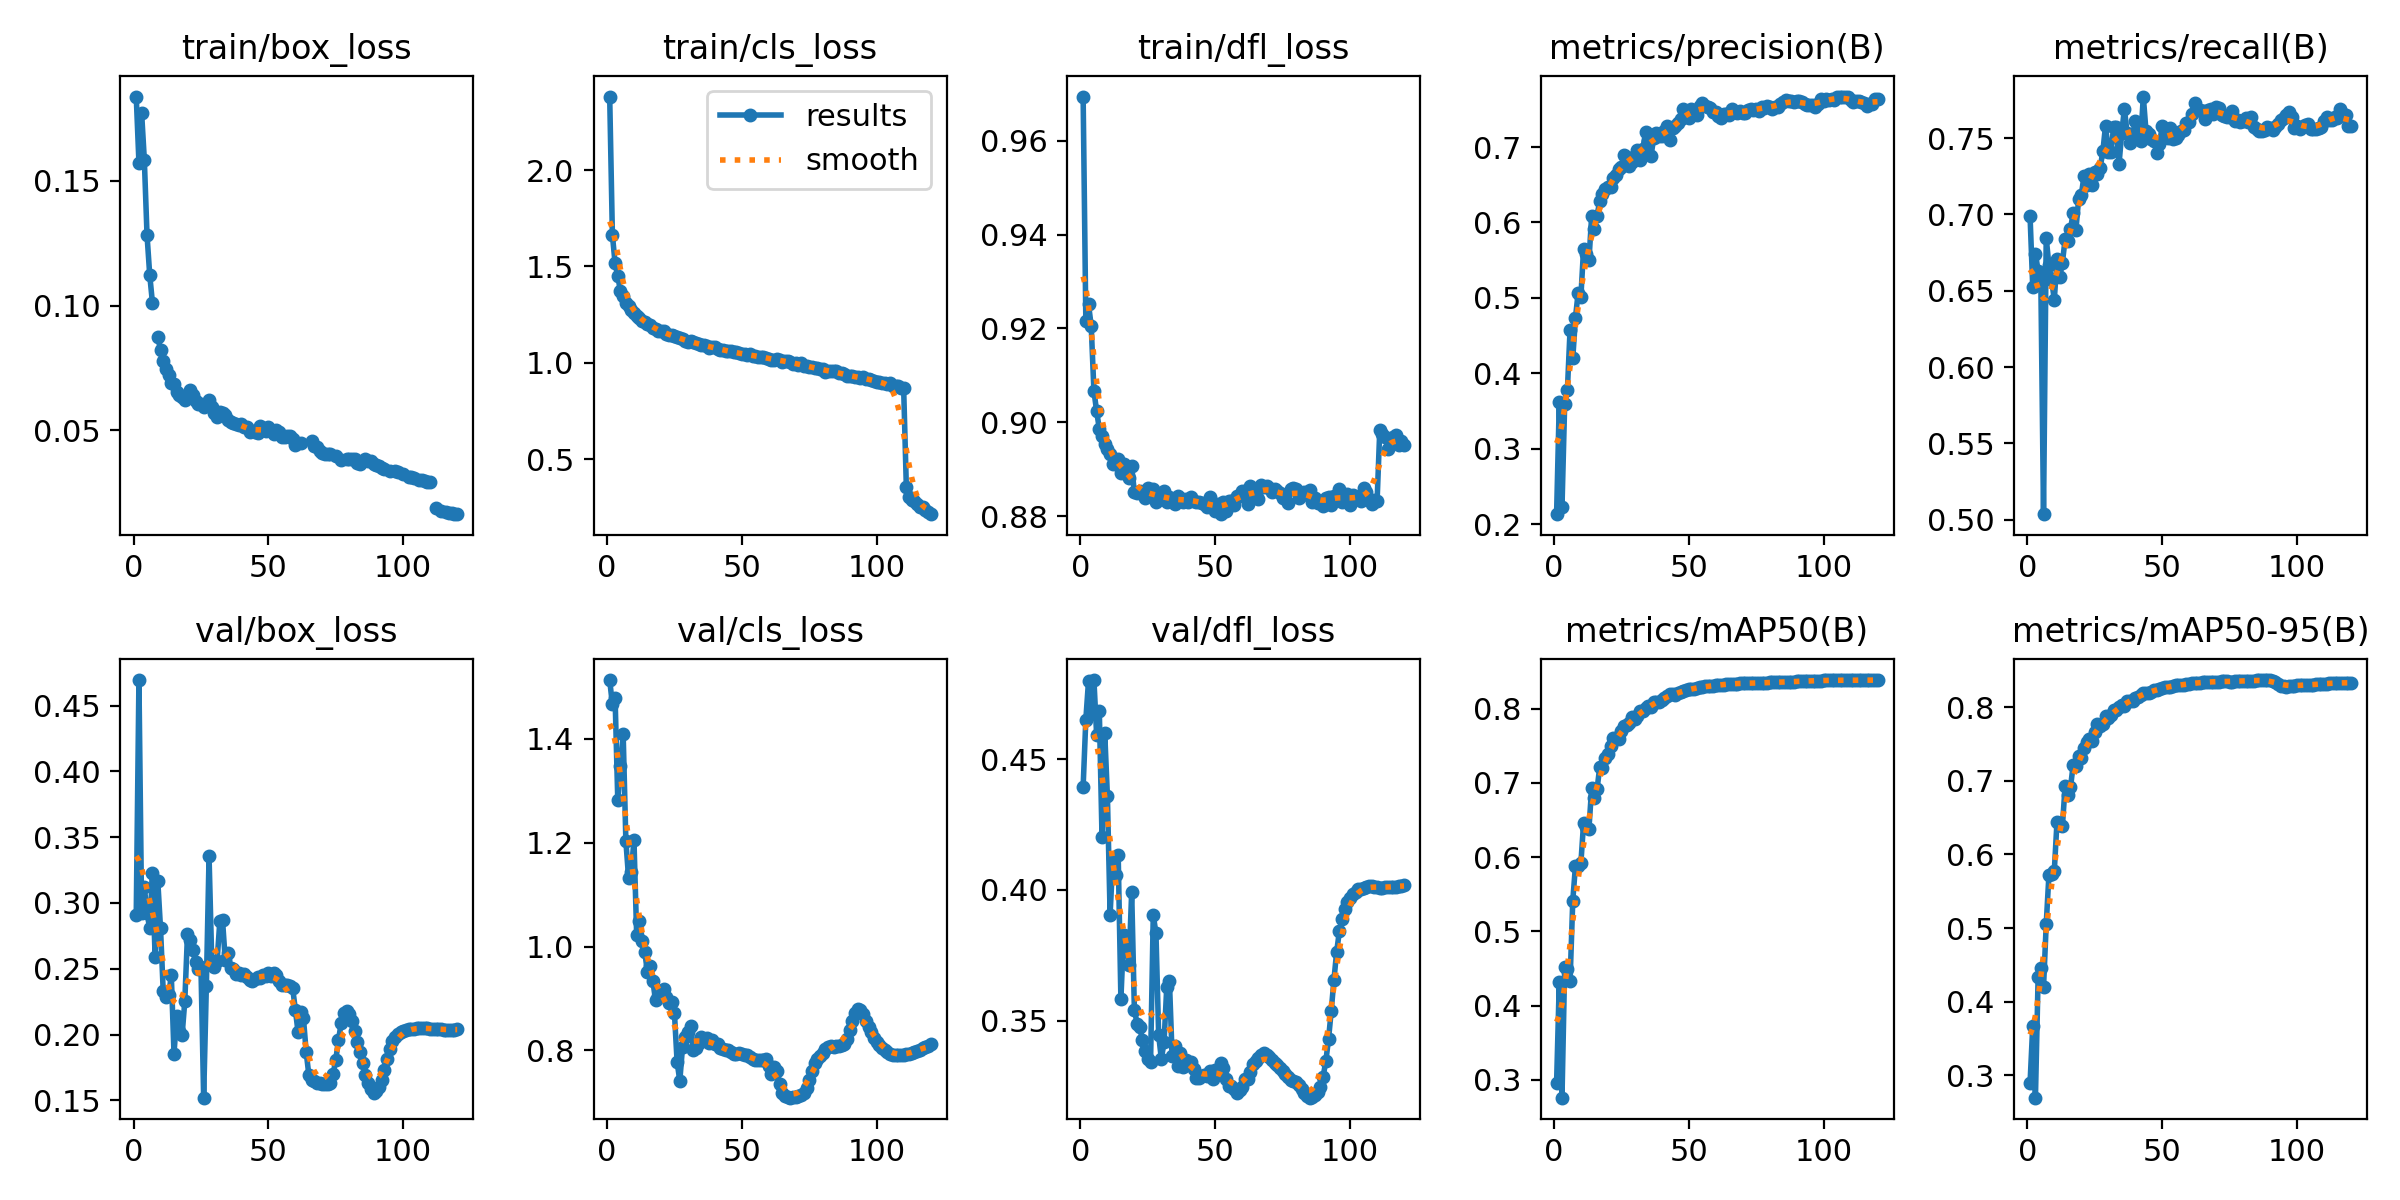

The file beside this chart, header and first rows:
epoch, time, train/box_loss, train/cls_loss, train/dfl_loss, metrics/precision(B), metrics/recall(B), metrics/mAP50(B), metrics/mAP50-95(B), val/box_loss, val/cls_loss, val/dfl_loss, lr/pg0, lr/pg1, lr/pg2
1, 141.6, 0.1839, 2.381, 0.9694, 0.2133, 0.6992, 0.2952, 0.2891, 0.2909, 1.513, 0.4395, 0.003327, 0.003327, 0.003327
2, 275.4, 0.1574, 1.665, 0.9217, 0.3615, 0.6524, 0.4319, 0.3671, 0.4695, 1.466, 0.4652, 0.006605, 0.006605, 0.006605
3, 404.3, 0.1772, 1.516, 0.9252, 0.2223, 0.674, 0.2758, 0.2697, 0.2921, 1.479, 0.48, 0.009829, 0.009829, 0.009829
4, 532.7, 0.1585, 1.45, 0.9205, 0.3597, 0.6632, 0.4524, 0.434, 0.3121, 1.281, 0.4672, 0.009753, 0.009753, 0.009753
5, 661.3, 0.1283, 1.371, 0.9067, 0.3776, 0.6569, 0.4497, 0.4456, 0.292, 1.348, 0.4803, 0.00967, 0.00967, 0.00967
6, 790.3, 0.1123, 1.346, 0.9024, 0.458, 0.5036, 0.4335, 0.4198, 0.2809, 1.409, 0.4594, 0.009588, 0.009588, 0.009588
7, 910.9, 0.1012, 1.311, 0.8986, 0.4198, 0.6845, 0.5413, 0.5053, 0.3227, 1.203, 0.4683, 0.009505, 0.009505, 0.009505
8, 1031, inf, 1.296, 0.897, 0.4739, 0.6666, 0.5887, 0.5718, 0.259, 1.133, 0.4201, 0.009423, 0.009423, 0.009423
9, 1152, 0.08747, 1.273, 0.8954, 0.507, 0.6569, 0.5887, 0.5735, 0.3164, 1.143, 0.4602, 0.00934, 0.00934, 0.00934
10, 1272, 0.08207, 1.261, 0.8943, 0.501, 0.6441, 0.5915, 0.5778, 0.2808, 1.205, 0.4358, 0.009258, 0.009258, 0.009258
11, 1392, 0.07755, 1.245, 0.8934, 0.5648, 0.6708, 0.6457, 0.6444, 0.2331, 1.022, 0.3906, 0.009175, 0.009175, 0.009175
12, 1513, 0.0745, 1.231, 0.8911, 0.5581, 0.659, 0.6408, 0.6401, 0.2282, 1.049, 0.4121, 0.009092, 0.009092, 0.009092
13, 1633, 0.07202, 1.22, 0.891, 0.5496, 0.6683, 0.6386, 0.6381, 0.2297, 1.01, 0.4055, 0.00901, 0.00901, 0.00901
14, 1760, 0.0688, 1.211, 0.8921, 0.6083, 0.6837, 0.6931, 0.6925, 0.245, 0.9895, 0.4133, 0.008927, 0.008927, 0.008927
15, 1888, 0.06856, 1.2, 0.8892, 0.5908, 0.6827, 0.6802, 0.6801, 0.1855, 0.9506, 0.3582, 0.008845, 0.008845, 0.008845
16, 2012, 0.06527, 1.195, 0.8911, 0.6092, 0.6902, 0.6915, 0.6911, 0.2138, 0.9623, 0.3829, 0.008762, 0.008762, 0.008762
17, 2132, 0.06392, 1.181, 0.89, 0.6281, 0.7012, 0.7215, 0.7213, 0.2024, 0.9338, 0.3804, 0.00868, 0.00868, 0.00868
18, 2253, 0.06327, 1.178, 0.8882, 0.6371, 0.6896, 0.7197, 0.7194, 0.1994, 0.8966, 0.3712, 0.008597, 0.008597, 0.008597
19, 2373, 0.06211, 1.164, 0.8906, 0.6442, 0.7098, 0.7337, 0.7337, 0.2251, 0.9049, 0.3992, 0.008515, 0.008515, 0.008515
20, 2493, 0.06428, 1.163, 0.8851, 0.6472, 0.7125, 0.7391, 0.7308, 0.2761, 0.9119, 0.3542, 0.008433, 0.008433, 0.008433
21, 2613, 0.06591, 1.163, 0.8849, 0.6473, 0.725, 0.7503, 0.7441, 0.2722, 0.9188, 0.3488, 0.00835, 0.00835, 0.00835
22, 2734, 0.06398, 1.151, 0.8853, 0.6592, 0.719, 0.7609, 0.7522, 0.2641, 0.9023, 0.3475, 0.008268, 0.008268, 0.008268
23, 2854, 0.06176, 1.143, 0.8851, 0.6631, 0.7262, 0.7611, 0.756, 0.2552, 0.8908, 0.3425, 0.008185, 0.008185, 0.008185
24, 2975, 0.06028, 1.143, 0.8838, 0.6705, 0.7193, 0.7591, 0.7541, 0.2501, 0.8929, 0.3384, 0.008103, 0.008103, 0.008103
25, 3095, 0.06041, 1.137, 0.8859, 0.6741, 0.728, 0.7701, 0.7655, 0.251, 0.8726, 0.3352, 0.00802, 0.00802, 0.00802
26, 3215, 0.05929, 1.134, 0.8851, 0.6901, 0.7266, 0.7774, 0.7773, 0.152, 0.7776, 0.3341, 0.007938, 0.007938, 0.007938
27, 3336, inf, 1.128, 0.8858, 0.687, 0.7305, 0.7775, 0.7738, 0.2371, 0.7416, 0.3903, 0.007855, 0.007855, 0.007855
28, 3456, 0.06208, 1.124, 0.8829, 0.6752, 0.7412, 0.7805, 0.7763, 0.3354, 0.8059, 0.3835, 0.007772, 0.007772, 0.007772
29, 3577, 0.05939, 1.116, 0.8837, 0.6807, 0.7582, 0.7892, 0.7878, 0.2562, 0.8262, 0.3446, 0.00769, 0.00769, 0.00769
30, 3697, 0.05695, 1.108, 0.8848, 0.6861, 0.7408, 0.7856, 0.7848, 0.2516, 0.8355, 0.3353, 0.007607, 0.007607, 0.007607
31, 3817, 0.05541, 1.112, 0.8854, 0.6958, 0.7409, 0.7898, 0.7891, 0.2562, 0.8479, 0.3417, 0.007525, 0.007525, 0.007525
32, 3938, 0.05735, 1.109, 0.8831, 0.6835, 0.7571, 0.7967, 0.7956, 0.2862, 0.8012, 0.3628, 0.007443, 0.007443, 0.007443
33, 4058, 0.0567, 1.102, 0.884, 0.6973, 0.757, 0.7966, 0.7953, 0.2869, 0.805, 0.365, 0.00736, 0.00736, 0.00736
34, 4179, 0.05619, 1.097, 0.8831, 0.7204, 0.733, 0.8011, 0.8001, 0.2568, 0.8134, 0.3365, 0.007278, 0.007278, 0.007278
35, 4299, 0.05391, 1.093, 0.8826, 0.7086, 0.7534, 0.8041, 0.8034, 0.2621, 0.8251, 0.3402, 0.007195, 0.007195, 0.007195
36, 4419, 0.05334, 1.092, 0.8844, 0.6878, 0.7691, 0.8025, 0.802, 0.2507, 0.8228, 0.3325, 0.007112, 0.007112, 0.007112
37, 4540, 0.05299, 1.088, 0.8839, 0.7118, 0.753, 0.8094, 0.8088, 0.2501, 0.824, 0.3377, 0.00703, 0.00703, 0.00703
38, 4660, 0.05236, 1.079, 0.8831, 0.7183, 0.7471, 0.8089, 0.8085, 0.2458, 0.8138, 0.3322, 0.006947, 0.006947, 0.006947
39, 4780, 0.05217, 1.083, 0.8837, 0.7152, 0.7514, 0.8089, 0.8086, 0.2465, 0.8199, 0.335, 0.006865, 0.006865, 0.006865
40, 4900, 0.05251, 1.081, 0.883, 0.7146, 0.7609, 0.8123, 0.8119, 0.2455, 0.8133, 0.3343, 0.006783, 0.006783, 0.006783
41, 5020, 0.05116, 1.075, 0.8841, 0.7211, 0.7506, 0.8145, 0.8138, 0.2462, 0.8117, 0.3341, 0.0067, 0.0067, 0.0067
42, 5141, 0.0511, 1.069, 0.8832, 0.7277, 0.7479, 0.8172, 0.8166, 0.2435, 0.8056, 0.3315, 0.006618, 0.006618, 0.006618
43, 5261, 0.04929, 1.067, 0.8831, 0.7091, 0.7772, 0.8194, 0.8188, 0.2414, 0.8026, 0.3279, 0.006535, 0.006535, 0.006535
44, 5381, 0.04945, 1.064, 0.8831, 0.7254, 0.7546, 0.8201, 0.8197, 0.2409, 0.8003, 0.3279, 0.006452, 0.006452, 0.006452
45, 5501, 0.04914, 1.061, 0.8829, 0.7278, 0.7523, 0.8191, 0.8186, 0.2426, 0.8009, 0.3287, 0.00637, 0.00637, 0.00637
46, 5621, 0.04903, 1.059, 0.8826, 0.7321, 0.7494, 0.821, 0.8206, 0.2437, 0.7976, 0.3291, 0.006287, 0.006287, 0.006287
47, 5741, 0.05168, 1.054, 0.8821, 0.737, 0.7479, 0.8229, 0.8226, 0.2428, 0.7939, 0.3287, 0.006205, 0.006205, 0.006205
48, 5863, 0.05096, 1.054, 0.884, 0.7499, 0.7401, 0.8241, 0.8236, 0.2455, 0.7935, 0.3308, 0.006123, 0.006123, 0.006123
49, 5992, 0.04976, 1.049, 0.8823, 0.7473, 0.7462, 0.8254, 0.8249, 0.2446, 0.795, 0.3277, 0.00604, 0.00604, 0.00604
50, 6121, 0.05106, 1.047, 0.8812, 0.738, 0.7576, 0.8269, 0.8264, 0.247, 0.7931, 0.3311, 0.005958, 0.005958, 0.005958
51, 6249, 0.04971, 1.046, 0.8825, 0.7506, 0.7508, 0.8273, 0.8269, 0.2447, 0.7907, 0.3312, 0.005875, 0.005875, 0.005875
52, 6371, 0.04834, 1.041, 0.8804, 0.747, 0.7501, 0.8272, 0.8267, 0.2471, 0.7913, 0.3336, 0.005792, 0.005792, 0.005792
53, 6492, 0.05009, 1.046, 0.883, 0.7426, 0.7566, 0.828, 0.8277, 0.2455, 0.7875, 0.3319, 0.00571, 0.00571, 0.00571
54, 6612, 0.04911, 1.036, 0.881, 0.7546, 0.7493, 0.829, 0.8288, 0.2406, 0.7829, 0.3275, 0.005627, 0.005627, 0.005627
55, 6732, 0.04708, 1.035, 0.8832, 0.758, 0.75, 0.8298, 0.8296, 0.238, 0.7809, 0.3251, 0.005545, 0.005545, 0.005545
56, 6852, 0.04737, 1.031, 0.8833, 0.7545, 0.7519, 0.8301, 0.8299, 0.2379, 0.7807, 0.3248, 0.005463, 0.005463, 0.005463
57, 6973, 0.04777, 1.033, 0.8824, 0.7531, 0.7549, 0.8303, 0.8301, 0.2379, 0.7808, 0.3238, 0.00538, 0.00538, 0.00538
58, 7093, 0.04749, 1.032, 0.8844, 0.7512, 0.755, 0.8303, 0.8302, 0.2366, 0.7823, 0.3222, 0.005298, 0.005298, 0.005298
59, 7214, 0.04628, 1.026, 0.8842, 0.7462, 0.76, 0.831, 0.8309, 0.2354, 0.7827, 0.3234, 0.005215, 0.005215, 0.005215
60, 7334, 0.04396, 1.022, 0.8853, 0.747, 0.7605, 0.8316, 0.8316, 0.2188, 0.7705, 0.3245, 0.005132, 0.005132, 0.005132
... 60 more rows
